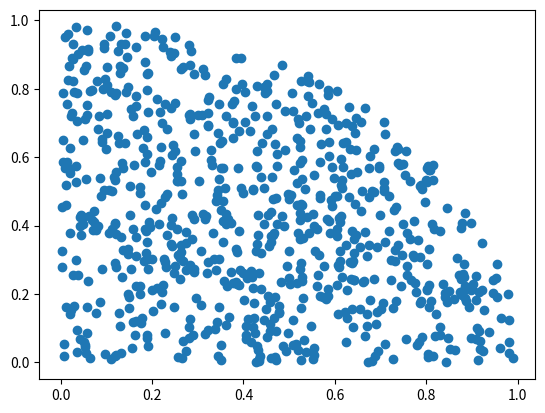

Python code for this plot:
import matplotlib.pyplot as plt
from random import random
from math import sqrt

def graficar_circunferencia():
    x_list = []
    y_list = []
    for i in range(1000):
        x = random()
        y = random()
        if sqrt(x**2 + y**2) <=1:
            x_list.append(x)
            y_list.append(y)
        
    plt.scatter(x_list, y_list)
    plt.savefig('circunferencia.png')
    
graficar_circunferencia()